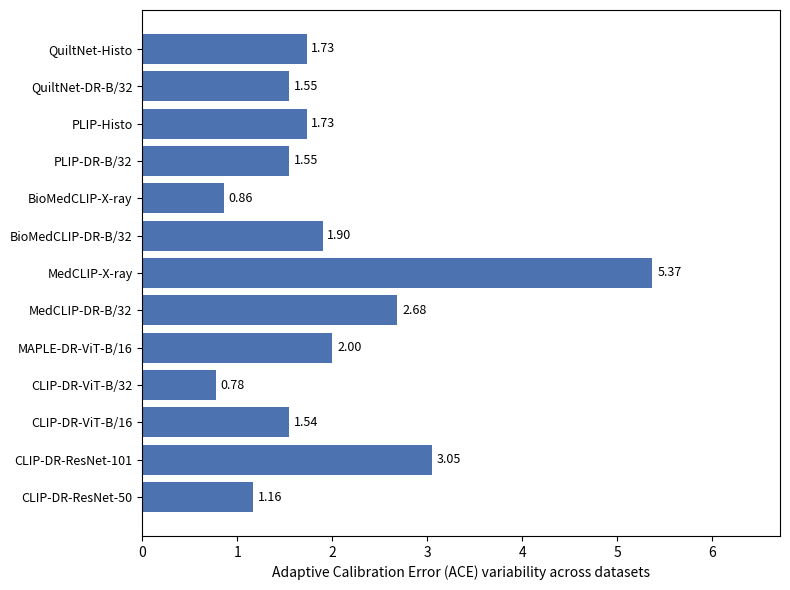

Here is the Python script that generated this plot: (Note: this script raises an exception after producing the figure.)
"""
Generate a horizontal bar chart visualising the variability of the Adaptive
Calibration Error (ACE) across the datasets for a series of medical
vision‑language backbones.  Instead of hard‑coding the standard deviation
values, this script stores the per‑dataset ACE and accuracy figures as
lists and computes the variability on the fly.  Each bar represents the
population standard deviation of a backbone's ACE values computed over
its constituent datasets (for example, APTOS, EyePACS, Messidor and
Messidor‑2 for diabetic retinopathy models; DigestPath, Kather and
PaNuke for histopathology models; COVIDX and RSNA18 for chest X‑ray
models).  The numbers at the end of each bar report the computed ACE
variability, while the numbers in parentheses denote the corresponding
standard deviation of accuracy across the same datasets.  This plot is
designed to match the style used in MVC‑Bench (Figure 5 of the
supplementary material), omitting any caption or title so it can be
easily incorporated into a paper or presentation.

Usage:
    python ace_plot.py

This script saves a PNG file called ``ace_variability.png`` in the
current working directory.
"""

import os
from typing import Dict, List

# Disable the Jupyter server logging hooks used in the CaaS environment.
# Without this, matplotlib attempts to post log messages to a local
# Jupyter server which is not running in the container, leading to
# ConnectionRefusedError exceptions during figure generation.
os.environ.setdefault("ENABLE_MATPLOTLIB_JUPYTER_SERVER", "false")

# Use the Agg backend for non‑interactive environments.  This
# prevents matplotlib from attempting to connect to a display or
# external logging services when generating figures in headless
# settings (e.g. during automated testing or remote execution).
import matplotlib
matplotlib.use("Agg")
import matplotlib.pyplot as plt
import numpy as np


def compute_std(values: List[float]) -> float:
    """Return the population standard deviation of a list of floats.

    This function uses numpy to compute the standard deviation with
    ``ddof=0``, which corresponds to the population (not sample)
    standard deviation.  If the list contains fewer than two elements
    the standard deviation is defined to be 0.0.
    """
    arr = np.asarray(values, dtype=float)
    if arr.size == 0:
        return 0.0
    if arr.size == 1:
        return 0.0
    return float(np.std(arr, ddof=0))


def main() -> None:
    """Create and save the ACE variability plot."""
    # Dataset‑level ACE and accuracy values for each backbone.  These
    # lists were extracted manually from Table A4 of the MVC‑Bench
    # supplementary material (base calibration only).  For each
    # backbone we provide the per‑dataset ACE (Adaptive Calibration
    # Error) values and the corresponding per‑dataset accuracies.
    # The keys follow the notation used in the paper: DR stands for
    # diabetic retinopathy, Histo for histopathology and X‑ray for
    # chest X‑ray.  See the accompanying PDF for details.
    backbone_data: Dict[str, Dict[str, List[float]]] = {
        # Chest X‑ray backbones
        "MedCLIP‑X‑ray": {
            "ace": [29.34, 18.60],
            "acc": [79.45, 52.08],
        },
        "BioMedCLIP‑X‑ray": {
            "ace": [6.97, 8.69],
            "acc": [83.32, 63.80],
        },
        # Diabetic retinopathy backbones (ResNet and ViT variants)
        "CLIP‑DR‑ResNet‑50": {
            "ace": [6.26, 3.24, 5.79, 4.69],
            "acc": [76.69, 74.48, 56.12, 64.20],
        },
        "CLIP‑DR‑ResNet‑101": {
            "ace": [3.95, 3.10, 10.95, 6.03],
            "acc": [75.75, 73.92, 59.47, 64.03],
        },
        "CLIP‑DR‑ViT‑B/16": {
            "ace": [3.99, 2.30, 5.69, 6.24],
            "acc": [77.90, 74.64, 59.50, 64.66],
        },
        "CLIP‑DR‑ViT‑B/32": {
            "ace": [4.00, 3.24, 5.15, 4.99],
            "acc": [78.28, 74.58, 55.47, 64.20],
        },
        "MAPLE-DR-ViT-B/16": {
            "ace": [2.58,2.47, 7.34, 4.98],
            "acc": [80.93, 77.54, 54.19, 64.47],
        },
        "MedCLIP‑DR‑B/32": {
            "ace": [10.04, 3.54, 9.41, 5.62],
            "acc": [62.27, 73.66, 45.03, 58.31],
        },
        "BioMedCLIP‑DR‑B/32": {
            "ace": [2.65, 1.83, 5.36, 6.46],
            "acc": [77.25, 74.13, 55.53, 62.96],
        },
        "PLIP‑DR‑B/32": {
            "ace": [4.98, 1.38, 5.11, 2.91],
            "acc": [78.66, 74.43, 55.64, 63.46],
        },
        "QuiltNet‑DR‑B/32": {
            "ace": [4.98, 1.38, 5.11, 2.91],
            "acc": [76.97, 74.43, 52.31, 62.44],
        },
        # Histopathology backbones
        "PLIP‑Histo": {
            "ace": [4.98, 1.38, 5.11],
            "acc": [90.74, 87.00, 78.57],
        },
        "QuiltNet‑Histo": {
            "ace": [4.98, 1.38, 5.11],
            "acc": [89.76, 91.56, 78.86],
        },
    }

    # Compute standard deviations for ACE and accuracy
    ace_std: Dict[str, float] = {}
    acc_std: Dict[str, float] = {}
    for backbone, metrics in backbone_data.items():
        ace_std[backbone] = compute_std(metrics["ace"])
        acc_std[backbone] = compute_std(metrics["acc"])

    # Define a fixed backbone order that mirrors the ordering in the
    # reference seed‑variation figure.  This ensures that the bars
    # appear in the same top‑to‑bottom sequence as the user’s
    # reference, rather than being sorted by variability.
    backbone_order = [
        "QuiltNet‑Histo",
        "QuiltNet‑DR‑B/32",
        "PLIP‑Histo",
        "PLIP‑DR‑B/32",
        "BioMedCLIP‑X‑ray",
        "BioMedCLIP‑DR‑B/32",
        "MedCLIP‑X‑ray",
        "MedCLIP‑DR‑B/32",
        "MAPLE-DR-ViT-B/16",
        "CLIP‑DR‑ViT‑B/32",
        "CLIP‑DR‑ViT‑B/16",
        "CLIP‑DR‑ResNet‑101",
        "CLIP‑DR‑ResNet‑50",
    ]
    # Assemble the standard deviation values in the specified order
    ace_values = [ace_std[name] for name in backbone_order]
    acc_std_values = [acc_std[name] for name in backbone_order]

    # Create the plot
    fig, ax = plt.subplots(figsize=(8, 6))
    y_positions = range(len(backbone_order))
    bars = ax.barh(y_positions, ace_values, color="#4C72B0")

    # Annotate each bar with the ACE variability and the accuracy std
    for bar, ace_val, acc_sd in zip(bars, ace_values, acc_std_values):
        x_pos = bar.get_width() + 0.05  # position to the right of bar
        y_pos = bar.get_y() + bar.get_height() / 2
        label = f"{ace_val:.2f}"
        ax.text(x_pos, y_pos, label, va="center", fontsize=9)

    # Formatting
    ax.set_yticks(list(y_positions))
    ax.set_yticklabels(backbone_order, fontsize=9)
    ax.invert_yaxis()  # first item appears at the top
    ax.set_xlabel("Adaptive Calibration Error (ACE) variability across datasets", fontsize=10)
    # Extend the x‑axis slightly to provide space for the labels
    ax.set_xlim(0, max(ace_values) * 1.25 if ace_values else 1)
    # Show the top and right spines to match the reference figure
    ax.spines["top"].set_visible(True)
    ax.spines["right"].set_visible(True)
    plt.tight_layout()
    # Save the figure
    fig.savefig("./medical_bm_fig/ace_seed_variability.png", dpi=300)


if __name__ == "__main__":
    main()
